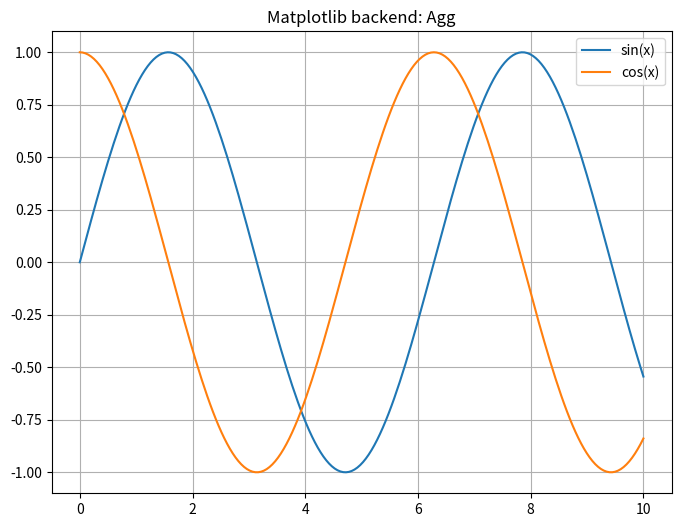

This chart was generated by the following Python code:
#!/usr/bin/env python3
from __future__ import annotations

import argparse

import matplotlib.pyplot as plt
import numpy as np


def save(fig, path):
    fig.savefig(path, dpi=fig.dpi, facecolor=fig.get_facecolor())
    plt.close(fig)
    print(f"saved {path}")


def main():
    parser = argparse.ArgumentParser(description="Matplotlib backend demo analogue for backends/demo/main.go")
    parser.add_argument("--backend", default="Agg")
    parser.add_argument("--output", default="backend_demo_python.png")
    parser.add_argument("--width", type=int, default=800)
    parser.add_argument("--height", type=int, default=600)
    parser.add_argument("--usecase", default="basic", help="accepted for parity with the Go example")
    parser.add_argument("--list", action="store_true", help="show the active Matplotlib backend and exit")
    parser.add_argument("--capabilities", action="store_true")
    args = parser.parse_args()

    if args.list or args.capabilities:
        # Matplotlib chooses a single active backend at runtime instead of the Go registry model.
        print(f"Matplotlib backend: {plt.get_backend()}")
        return

    fig = plt.figure(figsize=(args.width / 100, args.height / 100), dpi=100, facecolor="white")
    ax = fig.add_subplot(111)
    x = np.linspace(0, 10, 200)
    ax.plot(x, np.sin(x), label="sin(x)")
    ax.plot(x, np.cos(x), label="cos(x)")
    ax.set_title(f"Matplotlib backend: {plt.get_backend()}")
    ax.grid(True); ax.legend()
    save(fig, args.output)


if __name__ == "__main__":
    main()
